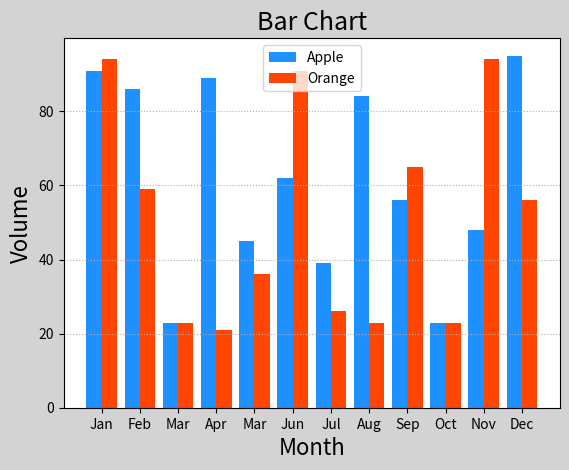

This figure's Python source:
# -*- coding: utf-8 -*-
from __future__ import unicode_literals
"""
demo02_bar.py  柱状图
"""
import numpy as np
import matplotlib.pyplot as mp

apples = np.array([91, 86, 23, 89, 45, 62, 39, 84, 56, 23, 48, 95])
oranges = np.array([94, 59, 23, 21, 36, 91, 26, 23, 65, 23, 94, 56])

mp.figure('Bar Chart', facecolor='lightgray')
mp.title('Bar Chart', fontsize=18)
mp.xlabel('Month', fontsize=16)
mp.ylabel('Volume', fontsize=16)
mp.tick_params(labelsize=10)
mp.grid(linestyle=':', axis='y')
x = np.arange(12)
mp.bar(x - 0.2, apples, 0.4, color='dodgerblue',
       label='Apple')
mp.bar(x + 0.2, oranges, 0.4, color='orangered',
       label='Orange')
# 修改x的刻度文本
mp.xticks(x, ['Jan', 'Feb', 'Mar', 'Apr',
              'Mar', 'Jun', 'Jul', 'Aug', 'Sep',
              'Oct', 'Nov', 'Dec'])

mp.legend()
mp.show()
